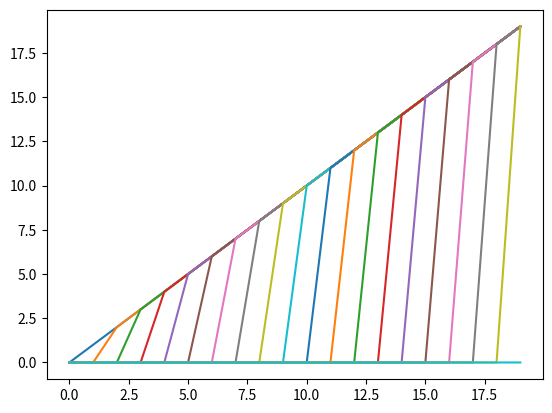

Here is the Python script that generated this plot: (Note: this script raises an exception after producing the figure.)
# -*- coding: utf-8 -*-
"""
Created on Tue Feb 16 21:05:48 2021

[redacted]
"""
from time import time
import random
import matplotlib.pyplot as plt
import numpy as np
#Genera un arreglo de longitud n con números aleatorios y devuelve el máximo entre ellos
def maximo_arreglo_aleatorio(len):
    array = [0] * len
    M = 0
    for i in range(len):
        array[i] = random.randrange(0,100) 
        if array[i] > M: 
            M = array[i]
        else:
            M = M
    print(array)
    return M
print(maximo_arreglo_aleatorio(3))
#%%
## Grafica de los tiempos (en segundos) que tarda en realizar 20 operaciones.
## No se tienen en cuneta los valores de 0 segundos.

x=np.array(range(20))*1
y=np.array(range(20))*1.0
F = 0
for i in range(1000):
    inicio = time()
    maximo_arreglo_aleatorio(3)
    fin = time()
    tiempo_i = fin-inicio
    print(fin - inicio)
    y[i-F] = tiempo_i
    if(tiempo_i != 0):
        y[i-F] = tiempo_i ## ¿Cómo hacer que repita?
    else:
        F = F+1
        if(i-F >=20):
            break
    plt.plot(x,y)
    plt.show()